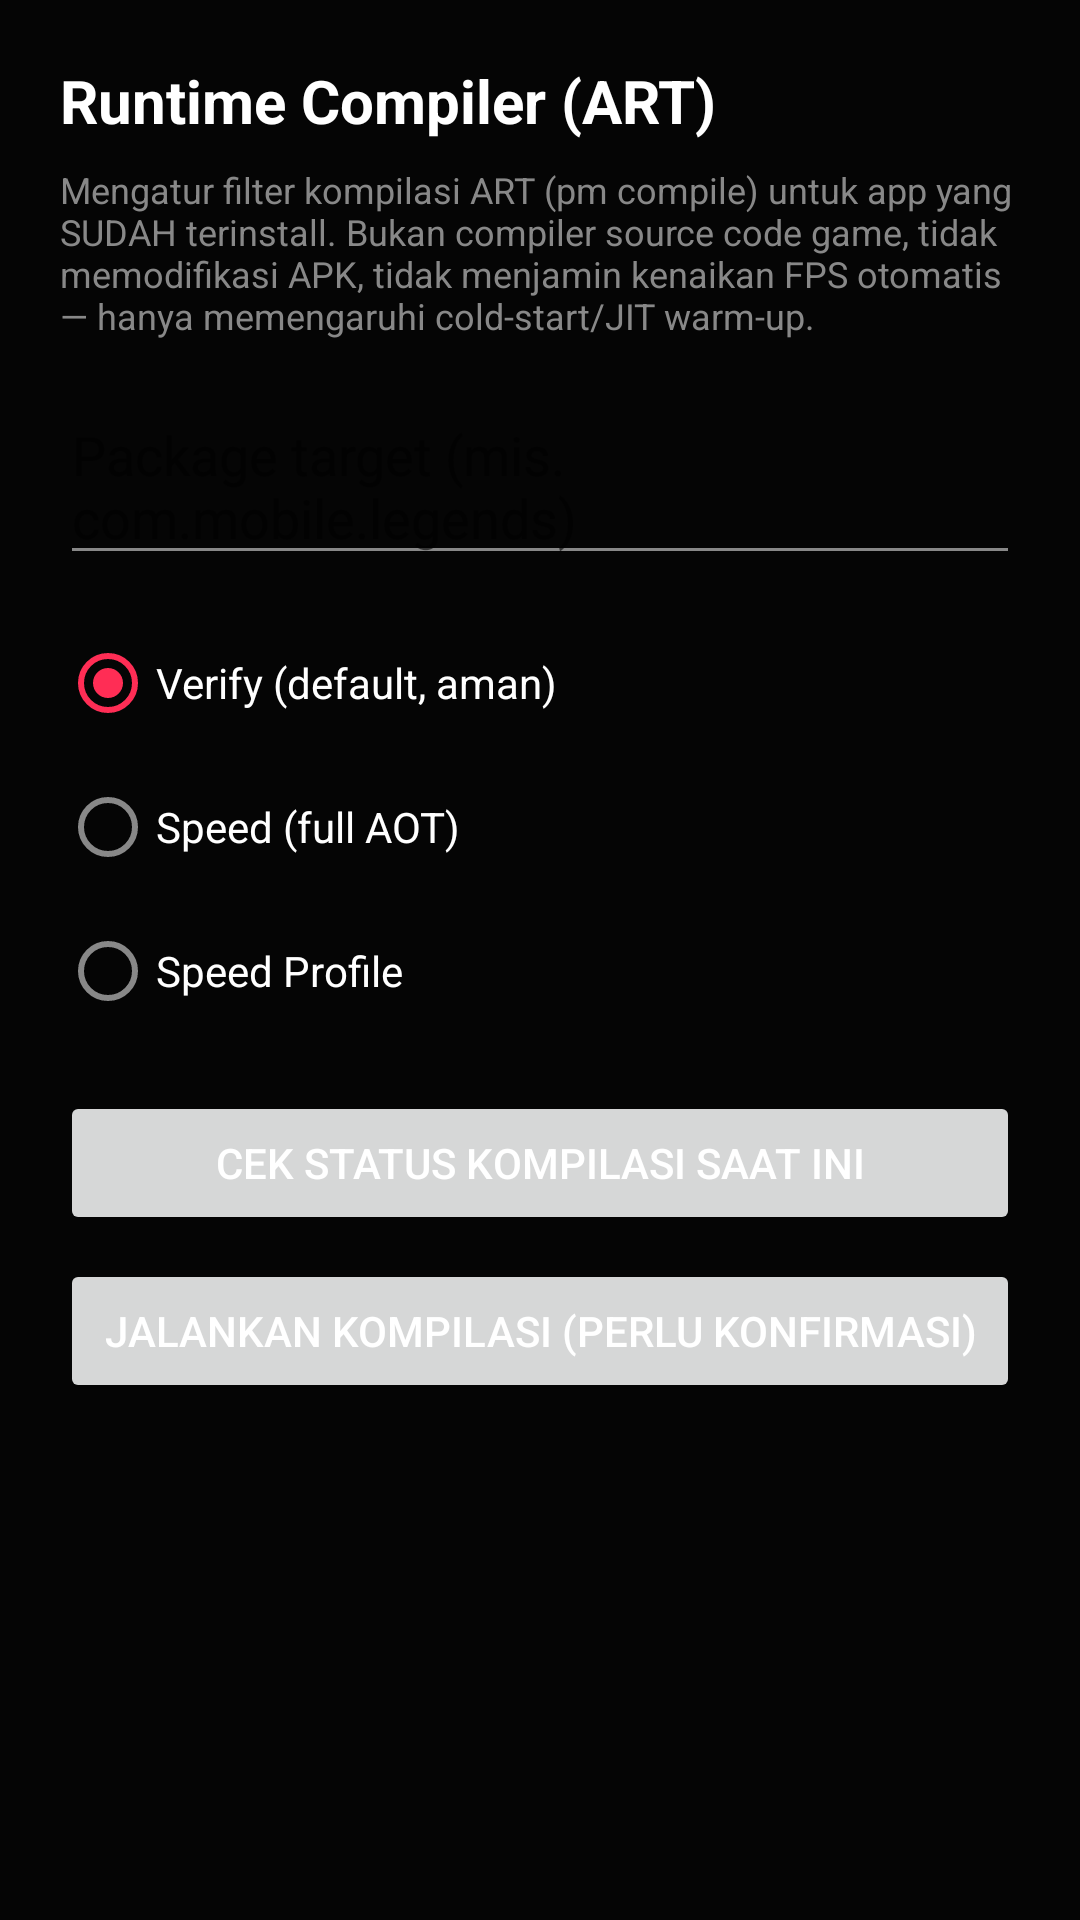

Here is an Android app screen rendered from its layout file. Give the layout XML and the strings, colors and styles it references.
<!-- AndroidManifest.xml: activity theme Theme.GameSpace -->
<!-- res/layout/activity_runtime_compiler.xml -->
<?xml version="1.0" encoding="utf-8"?>
<ScrollView xmlns:android="http://schemas.android.com/apk/res/android"
    android:layout_width="match_parent"
    android:layout_height="match_parent"
    android:background="@color/bg_dark">

    <LinearLayout
        android:layout_width="match_parent"
        android:layout_height="wrap_content"
        android:orientation="vertical"
        android:padding="20dp">

        <TextView
            android:layout_width="wrap_content"
            android:layout_height="wrap_content"
            android:text="Runtime Compiler (ART)"
            android:textColor="@color/text_primary"
            android:textSize="20sp"
            android:textStyle="bold" />

        <TextView
            android:layout_width="match_parent"
            android:layout_height="wrap_content"
            android:layout_marginTop="8dp"
            android:textColor="@color/text_secondary"
            android:textSize="12sp"
            android:text="Mengatur filter kompilasi ART (pm compile) untuk app yang SUDAH terinstall. Bukan compiler source code game, tidak memodifikasi APK, tidak menjamin kenaikan FPS otomatis — hanya memengaruhi cold-start/JIT warm-up." />

        <EditText
            android:id="@+id/edtTargetPackage"
            android:layout_width="match_parent"
            android:layout_height="wrap_content"
            android:layout_marginTop="16dp"
            android:hint="Package target (mis. com.mobile.legends)"
            android:textColor="@color/text_primary" />

        <RadioGroup
            android:id="@+id/modeGroup"
            android:layout_width="match_parent"
            android:layout_height="wrap_content"
            android:orientation="vertical"
            android:layout_marginTop="12dp">

            <RadioButton android:id="@+id/radioVerify" android:layout_width="wrap_content" android:layout_height="wrap_content" android:text="Verify (default, aman)" android:textColor="@color/text_primary" android:checked="true" />
            <RadioButton android:id="@+id/radioSpeed" android:layout_width="wrap_content" android:layout_height="wrap_content" android:text="Speed (full AOT)" android:textColor="@color/text_primary" />
            <RadioButton android:id="@+id/radioSpeedProfile" android:layout_width="wrap_content" android:layout_height="wrap_content" android:text="Speed Profile" android:textColor="@color/text_primary" />
        </RadioGroup>

        <Button
            android:id="@+id/btnCheckStatus"
            android:layout_width="match_parent"
            android:layout_height="wrap_content"
            android:layout_marginTop="16dp"
            android:text="Cek status kompilasi saat ini" />

        <Button
            android:id="@+id/btnCompile"
            android:layout_width="match_parent"
            android:layout_height="wrap_content"
            android:layout_marginTop="8dp"
            android:text="Jalankan kompilasi (perlu konfirmasi)" />

        <TextView
            android:id="@+id/txtCompileOutput"
            android:layout_width="match_parent"
            android:layout_height="wrap_content"
            android:layout_marginTop="16dp"
            android:textColor="@color/text_secondary"
            android:textSize="12sp"
            android:fontFamily="monospace" />

    </LinearLayout>
</ScrollView>
<!-- resources referenced by this layout -->
<resources>
  <color name="bg_dark">#050505</color>
  <color name="text_primary">#FFFFFF</color>
  <color name="text_secondary">#888888</color>
  <style name="Theme.GameSpace" parent="Theme.MaterialComponents.DayNight.NoActionBar">
          <item name="android:windowBackground">@color/bg_dark</item>
          <item name="colorPrimary">@color/accent</item>
          <item name="colorPrimaryDark">@color/bg_dark</item>
          <item name="colorAccent">@color/accent_glow</item>
          <item name="colorOnPrimary">@color/text_primary</item>
          <item name="android:textColorPrimary">@color/text_primary</item>
          <item name="android:textColorSecondary">@color/text_secondary</item>
          <item name="android:statusBarColor">@color/bg_dark</item>
          <item name="android:navigationBarColor">@color/bg_dark</item>
      </style>
  <color name="accent">#FF1744</color>
  <color name="accent_glow">#5CF2C0</color>
</resources>
